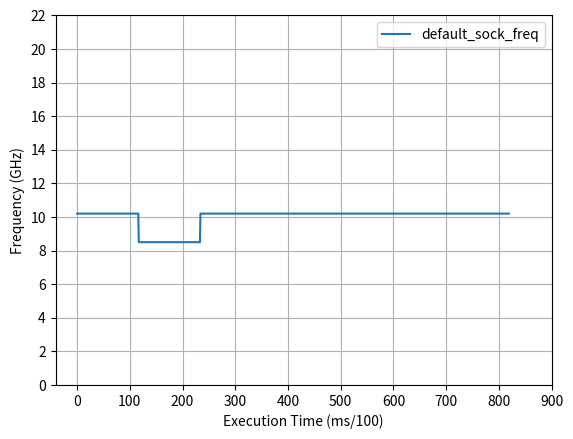

Python code for this plot:
# Import the necessary packages and modules
import matplotlib.pyplot as plt
import numpy as np
import csv
fig = plt.figure()
ax = fig.add_subplot(1, 1, 1)

y1 = []

for i in range(0, 117):
    y1.append(10.2)

for i in range(0, 117):
    y1.append(8.5)

for i in range(0, 586):
    y1.append(10.2)

plt.plot(y1, label='default_sock_freq')

plt.xlabel('Execution Time (ms/100)')
plt.ylabel('Frequency (GHz)')
ax.grid(which='both')
plt.xticks(np.arange(0, 1000, 100))
plt.yticks(np.arange(0, 24, 2))
plt.legend()
plt.savefig('exp7_default_sock_freq.png', dpi=500)
plt.show()
